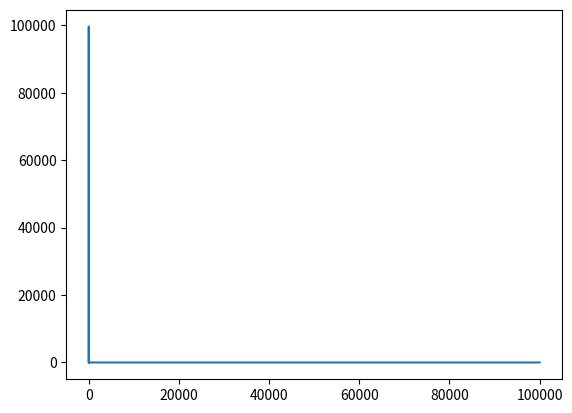

Generate this figure with matplotlib:
# 正規分布を表現したい

import random as r
import matplotlib.pyplot as plt

a = []
b = []
c = []

n = 100

for i in range(n):
    a.append(0)
    b.append(0)
    c.append(0)

"""
print(a)
for i in range(n):
    k = r.randint(1,100)
    a[k-1] += 1

print(a)


for i in range(n):
    k = r.randint(1,100)
    l = r.randint(1,100)
    ave = int((k+l)/2)
    b[ave-1] += 1

print(b)
"""


for i in range(n):
    sum = 0
    for j in range(n):
        k = r.randint(1,100)
        sum += k
    ave = int(sum/n)
    c[ave-1] += 1

print(c)

# 動かない
#plt.plot(c, label='first')
#plt.show()

"""
for i in range(100):
    print(".", end="")
    for j in range(c[i]):
        print("#", end="")
    print()
"""


d = []
N = 100000

for i in range(N):
    d.append(0)

for i in range(N):
    sum = 0
    for j in range(100):
        k = r.randint(1,6)
        sum += k
    ave = int(sum/100)
    d[ave-1] += 1

"""
for i in range(100):
    print(".", end="")
    for j in range(int(d[i]/100)):
        print("#", end="")
    print()
"""

plt.plot(d, label='nd')
plt.show()